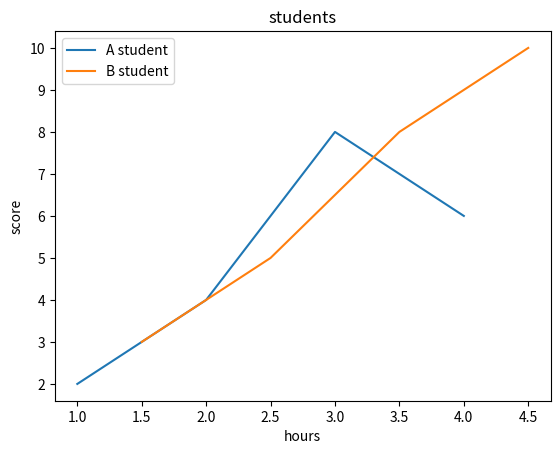

Write the Python code that produced this figure.
import matplotlib.pyplot as plt

plt.title('students')
plt.plot([1,2,3,4],[2,4,8,6])
plt.plot([1.5,2.5,3.5,4.5],[3,5,8,10]) #라인 새로 추가
plt.xlabel('hours')
plt.ylabel('score')
plt.legend(['A student', 'B student']) #범례 삽입
plt.show()